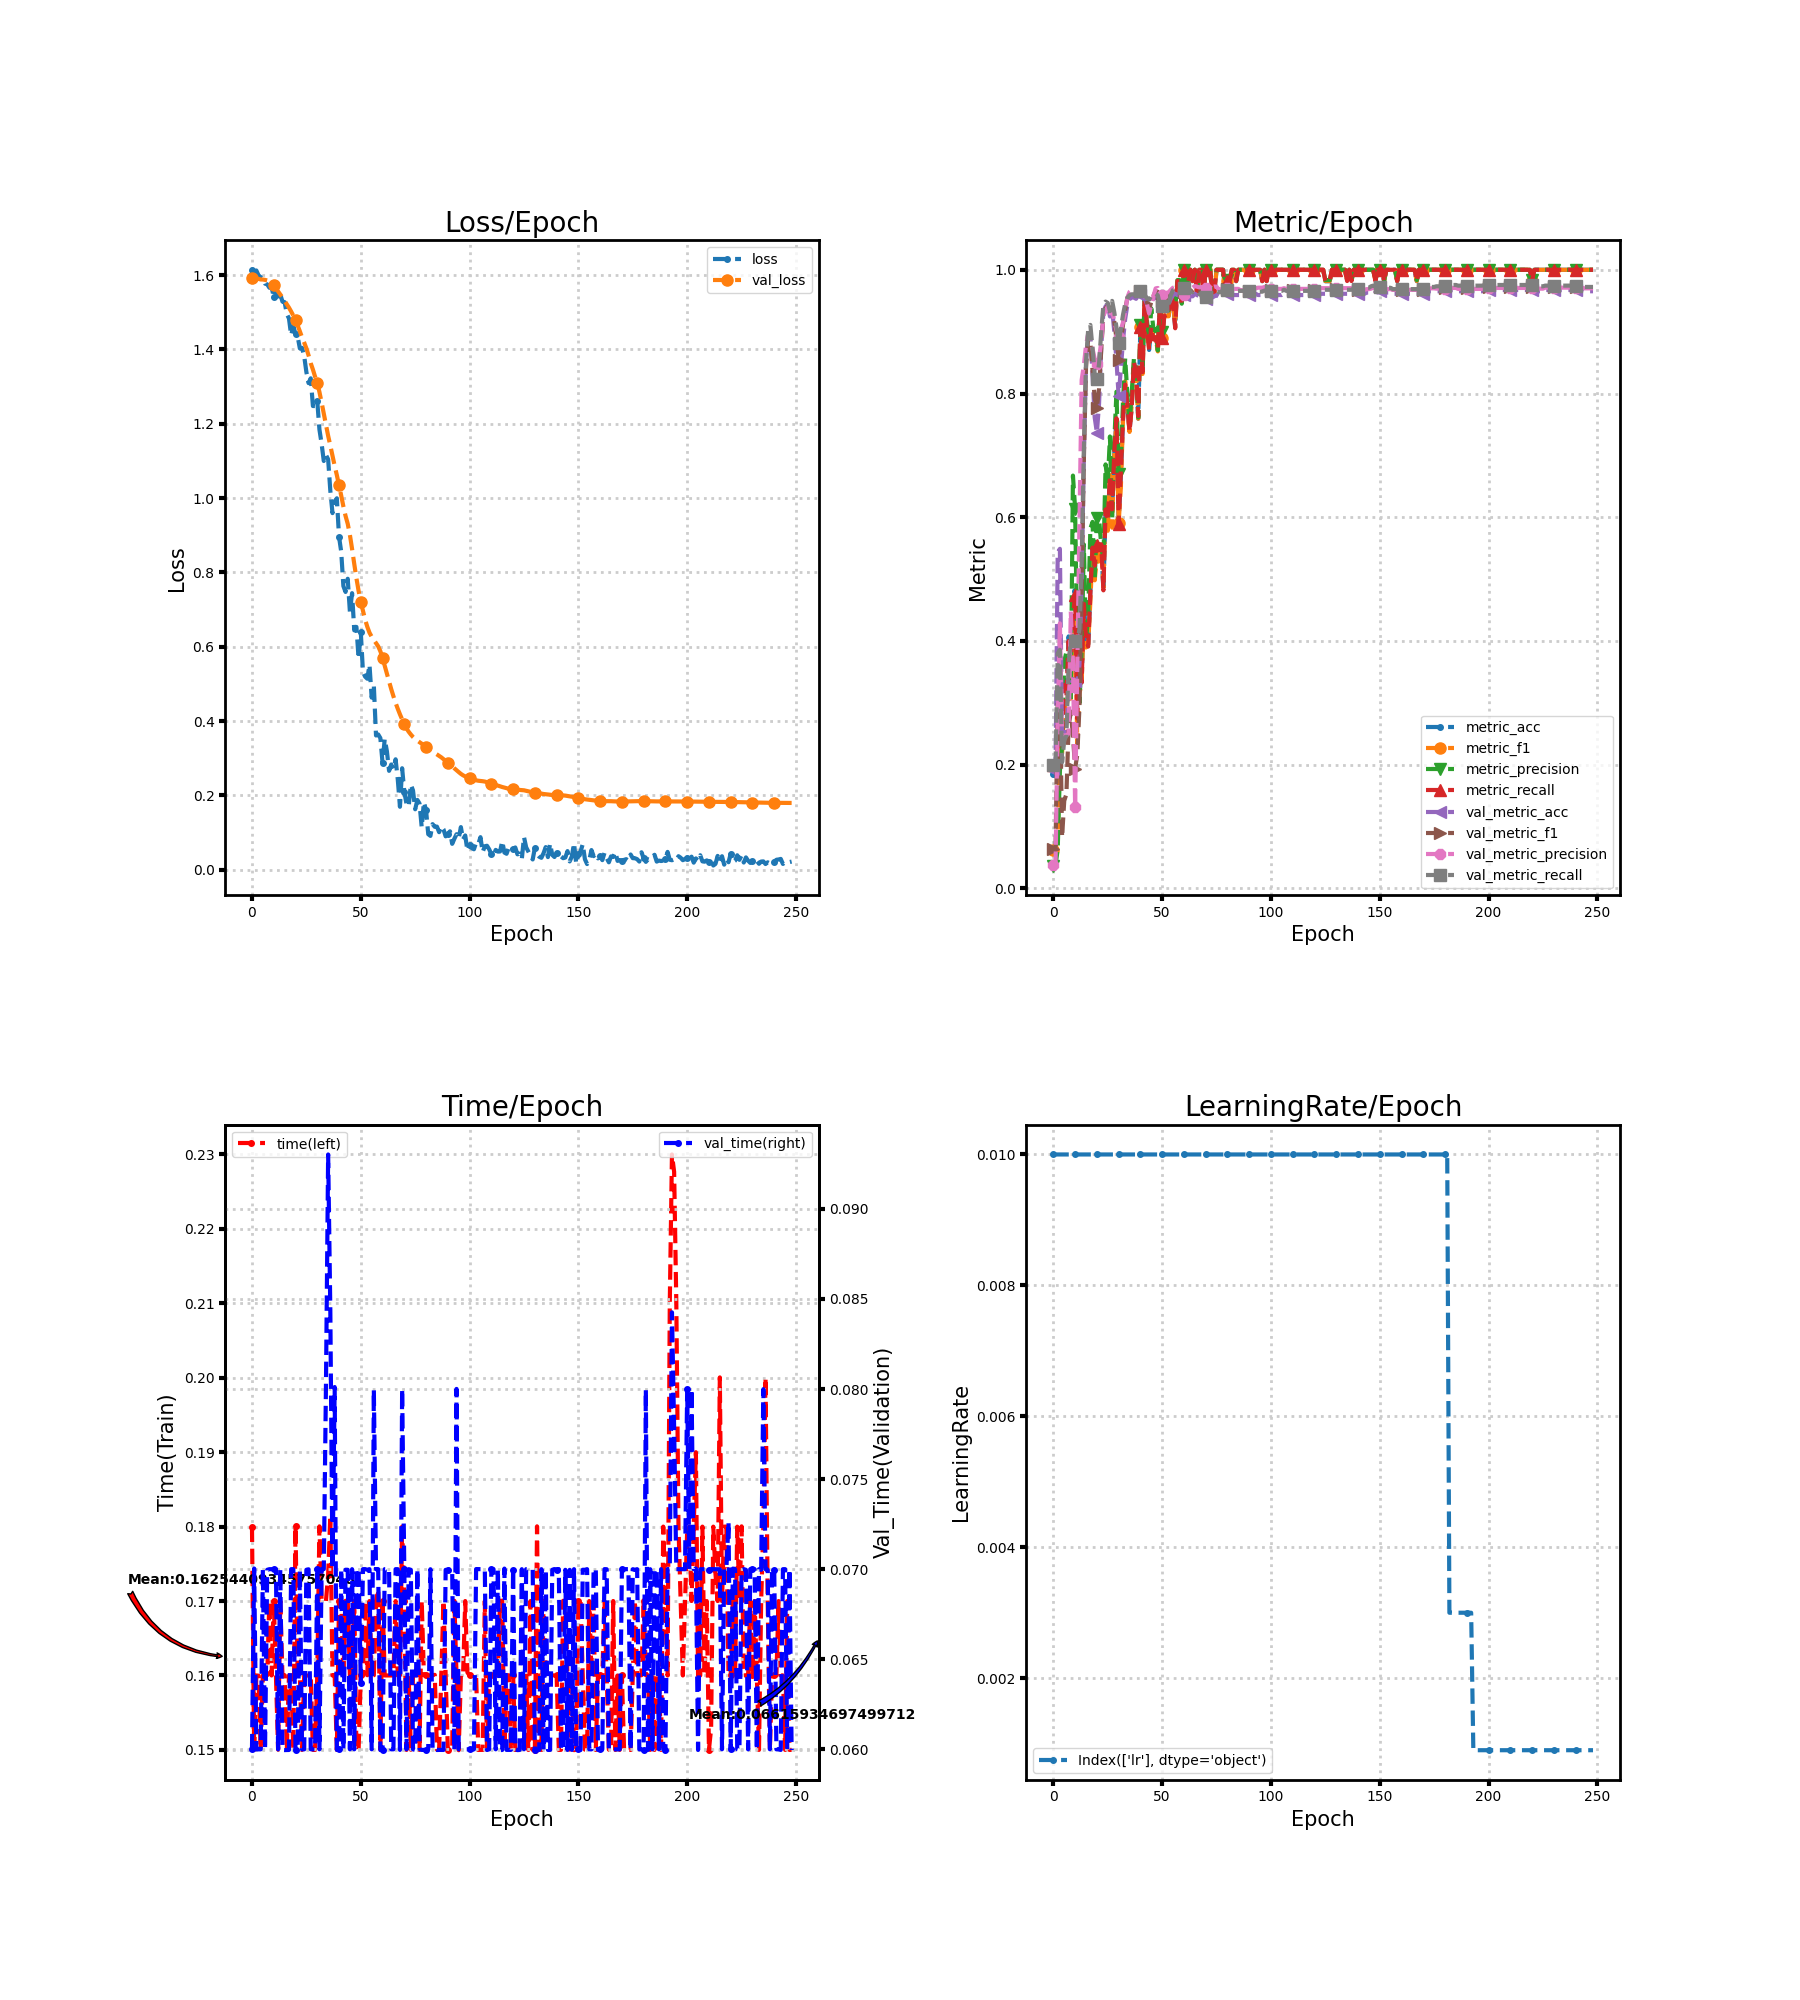

The file beside this chart, header and first rows:
loss, metric_acc, metric_f1, metric_precision, metric_recall, time, lr, val_loss, val_metric_acc, val_metric_f1, val_metric_precision, val_metric_recall, val_time
1.614, 0.1852, 0.0625, 0.03704, 0.2, 0.18, 0.01, 1.593, 0.1918, 0.06438, 0.03837, 0.2, 0.06
1.609, 0.1852, 0.06349, 0.03774, 0.2, 0.15, 0.01, 1.592, 0.1918, 0.06438, 0.03837, 0.2, 0.07004
1.613, 0.1852, 0.08667, 0.06313, 0.1982, 0.16, 0.01, 1.591, 0.5429, 0.3054, 0.2706, 0.3798, 0.06
1.6, 0.2963, 0.2289, 0.19, 0.3036, 0.16, 0.01, 1.59, 0.549, 0.3178, 0.4285, 0.3858, 0.06
1.595, 0.2407, 0.2176, 0.2293, 0.2418, 0.15, 0.01, 1.588, 0.2327, 0.08278, 0.2462, 0.2039, 0.06
1.592, 0.3333, 0.2956, 0.3667, 0.3291, 0.16, 0.01, 1.588, 0.251, 0.1418, 0.2471, 0.2392, 0.07
1.577, 0.3148, 0.2846, 0.3824, 0.3091, 0.16, 0.01, 1.587, 0.2551, 0.1527, 0.2473, 0.2471, 0.06
1.575, 0.4074, 0.3283, 0.3727, 0.4, 0.16, 0.01, 1.586, 0.3163, 0.2612, 0.2504, 0.3647, 0.06997
1.566, 0.3704, 0.3067, 0.305, 0.3636, 0.17, 0.01, 1.583, 0.3347, 0.286, 0.4477, 0.4001, 0.07
1.568, 0.4444, 0.405, 0.6673, 0.44, 0.16, 0.01, 1.579, 0.3388, 0.2468, 0.3679, 0.408, 0.07
1.541, 0.4815, 0.4267, 0.6135, 0.4745, 0.17, 0.01, 1.573, 0.3347, 0.1937, 0.131, 0.4, 0.07
1.563, 0.2778, 0.2337, 0.3743, 0.2745, 0.16, 0.01, 1.565, 0.3306, 0.2165, 0.3584, 0.3972, 0.07
1.537, 0.3889, 0.3152, 0.2999, 0.3818, 0.15, 0.01, 1.556, 0.3612, 0.2943, 0.5971, 0.4199, 0.06
1.549, 0.3333, 0.332, 0.3858, 0.3327, 0.17, 0.01, 1.548, 0.498, 0.4792, 0.822, 0.5288, 0.07
1.529, 0.463, 0.4378, 0.5561, 0.46, 0.16, 0.01, 1.54, 0.6959, 0.6907, 0.8448, 0.7058, 0.05997
1.527, 0.4074, 0.3895, 0.4022, 0.4036, 0.16, 0.01, 1.531, 0.8531, 0.8412, 0.8779, 0.8517, 0.05996
1.496, 0.3889, 0.3946, 0.4393, 0.3909, 0.15, 0.01, 1.522, 0.898, 0.8896, 0.8969, 0.9036, 0.05996
1.483, 0.4815, 0.4635, 0.5817, 0.4764, 0.16, 0.01, 1.513, 0.8939, 0.8834, 0.8935, 0.9109, 0.05997
1.438, 0.5556, 0.5476, 0.5925, 0.5509, 0.16, 0.01, 1.502, 0.8306, 0.8384, 0.8727, 0.8731, 0.07
1.462, 0.5185, 0.4981, 0.4989, 0.5218, 0.15, 0.01, 1.491, 0.7612, 0.7922, 0.8558, 0.8316, 0.07
1.442, 0.5556, 0.5353, 0.5981, 0.5545, 0.18, 0.01, 1.479, 0.7367, 0.7772, 0.8482, 0.8235, 0.05997
1.434, 0.5556, 0.5436, 0.5982, 0.5564, 0.16, 0.01, 1.464, 0.7837, 0.8079, 0.8572, 0.8484, 0.06
1.403, 0.5556, 0.5529, 0.5546, 0.5564, 0.16, 0.01, 1.449, 0.8755, 0.871, 0.8832, 0.9002, 0.06996
1.404, 0.4815, 0.4861, 0.529, 0.4818, 0.15, 0.01, 1.432, 0.9327, 0.928, 0.926, 0.9437, 0.06
1.382, 0.6111, 0.6298, 0.6854, 0.6127, 0.16, 0.01, 1.418, 0.9408, 0.9376, 0.9332, 0.9486, 0.06
1.339, 0.5926, 0.5781, 0.6543, 0.5945, 0.16, 0.01, 1.403, 0.9449, 0.9422, 0.9407, 0.9463, 0.06997
1.309, 0.6667, 0.6739, 0.7306, 0.6673, 0.16, 0.01, 1.384, 0.9245, 0.927, 0.9243, 0.9331, 0.06999
1.322, 0.6111, 0.5832, 0.5958, 0.6127, 0.16, 0.01, 1.363, 0.9367, 0.9406, 0.9357, 0.9497, 0.06
1.248, 0.7037, 0.7003, 0.7219, 0.7055, 0.15, 0.01, 1.346, 0.9, 0.9164, 0.9162, 0.9313, 0.06
1.248, 0.7593, 0.7567, 0.8029, 0.76, 0.15, 0.01, 1.327, 0.8531, 0.8888, 0.9021, 0.9068, 0.06
1.261, 0.5926, 0.5912, 0.6692, 0.5891, 0.16, 0.01, 1.31, 0.7959, 0.8547, 0.891, 0.881, 0.07
1.185, 0.6667, 0.647, 0.688, 0.6709, 0.18, 0.01, 1.285, 0.8388, 0.8839, 0.9032, 0.9041, 0.06
1.146, 0.7593, 0.7576, 0.7869, 0.76, 0.17, 0.01, 1.257, 0.8857, 0.9113, 0.9148, 0.9273, 0.07
1.1, 0.8148, 0.8198, 0.8568, 0.8145, 0.17, 0.01, 1.228, 0.9204, 0.9351, 0.9323, 0.9447, 0.07
1.116, 0.7778, 0.7783, 0.7992, 0.7818, 0.17, 0.01, 1.197, 0.9429, 0.9544, 0.955, 0.9547, 0.08024
1.104, 0.7407, 0.7379, 0.7495, 0.7382, 0.1735, 0.01, 1.168, 0.9531, 0.9612, 0.9643, 0.9589, 0.09302
1.02, 0.7778, 0.7815, 0.8001, 0.7782, 0.1815, 0.01, 1.141, 0.9551, 0.9632, 0.9668, 0.9604, 0.08437
0.9596, 0.8519, 0.8513, 0.8557, 0.8509, 0.16, 0.01, 1.113, 0.9551, 0.9632, 0.9668, 0.9604, 0.07
0.9903, 0.8333, 0.8283, 0.8413, 0.8345, 0.16, 0.01, 1.087, 0.9531, 0.9607, 0.9631, 0.9593, 0.08011
0.9995, 0.7593, 0.7593, 0.7613, 0.7636, 0.15, 0.01, 1.062, 0.9592, 0.9656, 0.9661, 0.9656, 0.05997
0.8961, 0.9074, 0.9071, 0.91, 0.9073, 0.17, 0.01, 1.035, 0.9592, 0.9656, 0.9661, 0.9656, 0.06
0.8559, 0.8333, 0.8316, 0.8455, 0.8345, 0.17, 0.01, 1.007, 0.9612, 0.9667, 0.9649, 0.9693, 0.07
0.7634, 0.963, 0.9618, 0.9652, 0.9636, 0.16, 0.01, 0.9777, 0.9531, 0.9581, 0.9584, 0.9593, 0.06
0.7473, 0.9074, 0.9093, 0.919, 0.9073, 0.17, 0.01, 0.9519, 0.9449, 0.9479, 0.9451, 0.9539, 0.06997
0.7828, 0.8704, 0.8727, 0.8844, 0.8709, 0.17, 0.01, 0.9308, 0.9367, 0.9364, 0.9294, 0.9517, 0.06997
0.694, 0.9074, 0.9134, 0.9375, 0.9073, 0.16, 0.01, 0.9009, 0.9469, 0.9481, 0.9426, 0.9578, 0.06
0.7441, 0.8889, 0.8897, 0.9031, 0.8873, 0.16, 0.01, 0.863, 0.9531, 0.9579, 0.9574, 0.9596, 0.07
0.6441, 0.8889, 0.8913, 0.904, 0.8909, 0.17, 0.01, 0.8227, 0.9551, 0.9655, 0.9699, 0.9617, 0.06
0.6533, 0.8704, 0.8681, 0.8696, 0.8727, 0.15, 0.01, 0.7844, 0.9551, 0.9644, 0.9706, 0.9588, 0.07
0.5676, 0.9444, 0.9452, 0.9492, 0.9455, 0.15, 0.01, 0.75, 0.9469, 0.9522, 0.9639, 0.9428, 0.07
0.6395, 0.8889, 0.8904, 0.8995, 0.8891, 0.16, 0.01, 0.7208, 0.9429, 0.9495, 0.9599, 0.9413, 0.06367
0.5322, 0.9259, 0.9266, 0.9385, 0.9255, 0.16, 0.01, 0.697, 0.9429, 0.9495, 0.9599, 0.9413, 0.07
0.5194, 0.9259, 0.9249, 0.9344, 0.9273, 0.17, 0.01, 0.6728, 0.9429, 0.9512, 0.9628, 0.9413, 0.07
0.5138, 0.9259, 0.9249, 0.9344, 0.9273, 0.16, 0.01, 0.6537, 0.9449, 0.9539, 0.9638, 0.9453, 0.06997
0.5515, 0.963, 0.9636, 0.9636, 0.9636, 0.17, 0.01, 0.6377, 0.9531, 0.9633, 0.9678, 0.9594, 0.07
0.463, 0.9444, 0.9452, 0.951, 0.9455, 0.16, 0.01, 0.6269, 0.9592, 0.9689, 0.971, 0.9673, 0.06
0.4954, 0.9074, 0.9122, 0.9375, 0.9055, 0.16, 0.01, 0.6182, 0.9612, 0.9706, 0.9718, 0.9701, 0.07997
0.361, 0.9815, 0.9818, 0.9833, 0.9818, 0.17, 0.01, 0.6093, 0.9592, 0.9668, 0.9648, 0.9694, 0.07
0.3639, 0.9815, 0.9818, 0.9833, 0.9818, 0.1715, 0.01, 0.6011, 0.9592, 0.9668, 0.9648, 0.9694, 0.07
0.3541, 0.9444, 0.9436, 0.9452, 0.9436, 0.15, 0.01, 0.5878, 0.9592, 0.9642, 0.9582, 0.9712, 0.05996
... 189 more rows
